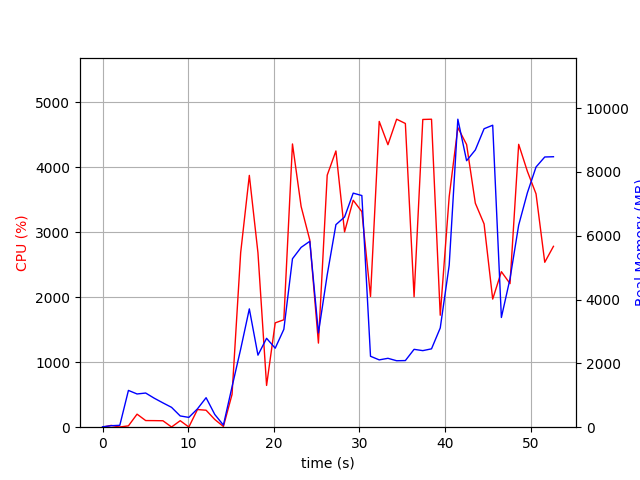

Source data for this figure (header and first rows):
elapsed_time, nproc, cpu, mem_real, mem_virtual
4.029273986816406e-05, 1, 0.0, 12.66, 3191
1.006, 2, 27.8, 46.75, 153.8
2.016, 2, 3.0, 59.12, 166.1
3.024, 6, 20.8, 1153, 4423
4.032, 6, 200.8, 1041, 4256
5.038, 5, 102.2, 1071, 3966
6.046, 4, 101.2, 907.5, 3464
7.055, 3, 99.2, 762, 3047
8.063, 5, 3.0, 622.1, 3317
9.072, 3, 100.2, 352.7, 2497
10.08, 3, 3.0, 307.3, 2445
11.09, 4, 271.8, 575.1, 3090
12.1, 7, 261.4, 924.2, 4176
13.11, 4, 118.9, 399.2, 2880
14.12, 1, 10.9, 65.77, 1227
15.13, 1, 504.8, 1266, 7192
16.14, 1, 2688, 2447, 8100
17.15, 1, 3878, 3708, 9032
18.16, 1, 2685, 2257, 9088
19.16, 1, 643.1, 2786, 14720
20.17, 1, 1607, 2476, 11712
21.18, 1, 1654, 3067, 20416
22.19, 1, 4361, 5279, 21822
23.2, 1, 3399, 5635, 21822
24.21, 1, 2882, 5826, 21902
25.22, 1, 1295, 2954, 21902
26.25, 1, 3880, 4775, 28150
27.26, 1, 4254, 6348, 28378
28.27, 1, 3008, 6587, 28378
29.28, 1, 3494, 7335, 28378
30.29, 1, 3319, 7260, 28378
31.3, 1, 2013, 2223, 26330
32.32, 1, 4708, 2110, 26330
33.34, 1, 4350, 2159, 26330
34.36, 1, 4743, 2083, 26330
35.38, 1, 4677, 2088, 26330
36.39, 1, 2009, 2440, 31450
37.41, 1, 4739, 2400, 31450
38.43, 1, 4742, 2456, 31450
39.45, 1, 1724, 3109, 32474
40.5, 1, 3550, 5076, 32474
41.51, 1, 4613, 9652, 39734
42.53, 1, 4352, 8352, 39734
43.55, 1, 3449, 8689, 39734
44.57, 1, 3130, 9353, 39830
45.58, 1, 1973, 9463, 39830
46.59, 1, 2395, 3438, 41878
47.6, 1, 2211, 4652, 39830
48.61, 1, 4356, 6332, 40112
49.63, 1, 3940, 7346, 40112
50.64, 1, 3593, 8154, 40112
51.66, 1, 2540, 8468, 40112
52.68, 1, 2785, 8476, 40224
